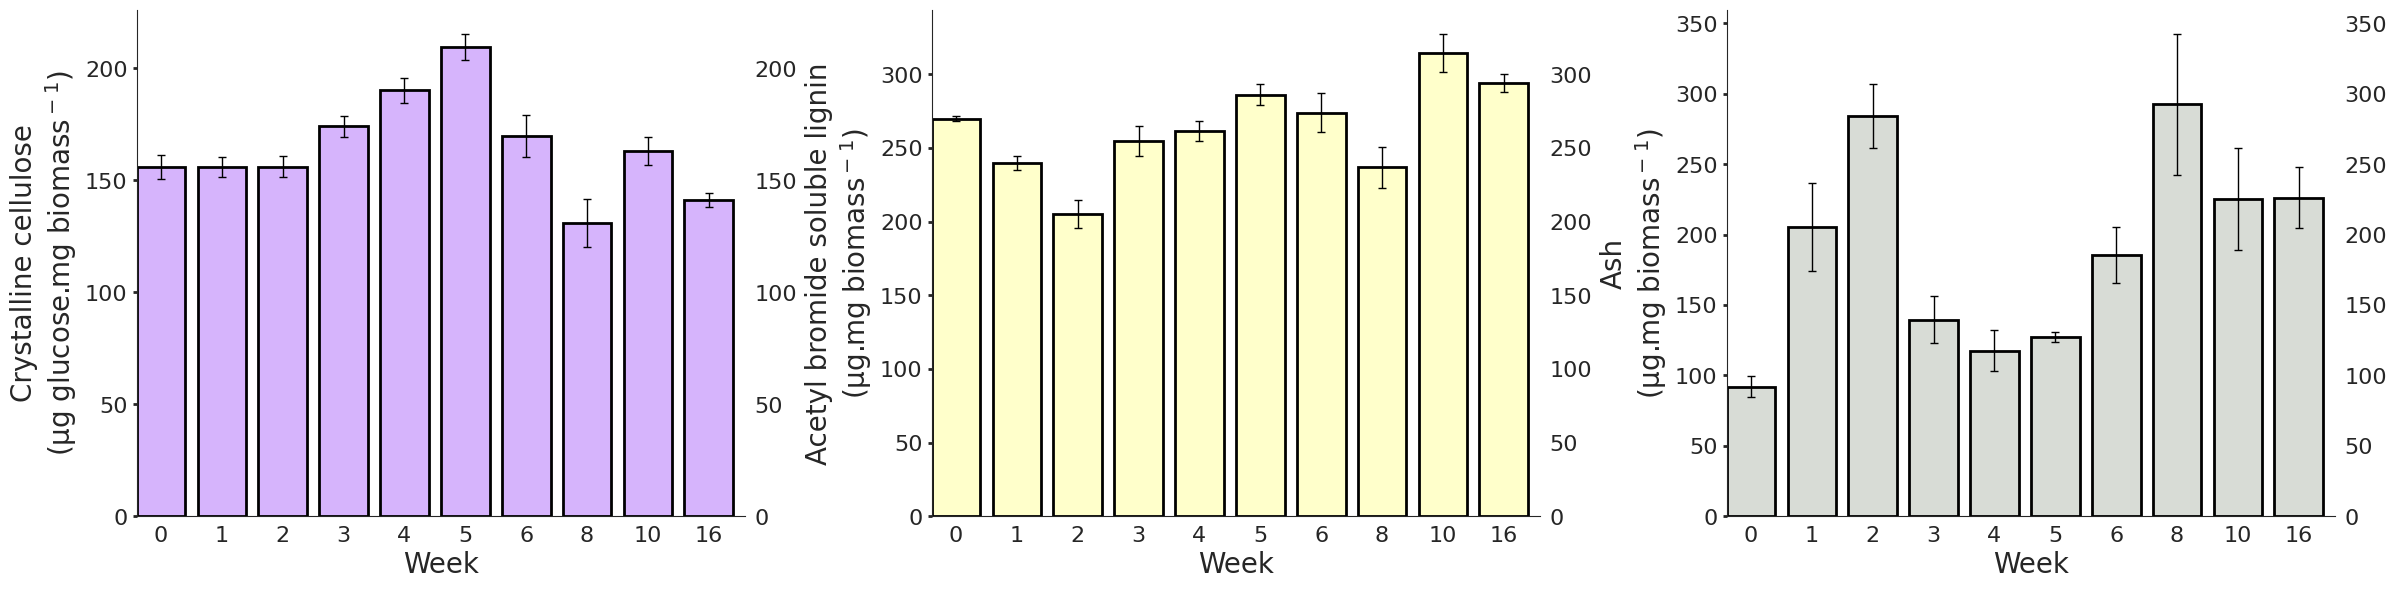

Here is the Python script that generated this plot:
# -*- coding: utf-8 -*-
"""
Created on Thu Jun 21 21:20:08 2018

@author: Dan
"""
import matplotlib.pyplot as plt
import numpy as np
import seaborn as sns
##########BIOMASS COMPOSITION ANALYSIS BARPLOTS

cell=[155.9637819,155.8700673,156.0859155,174.077912,190.0748804,209.5865546,169.664331,130.7570381,163.1465918,141.1761482]
cellerr=[5.443618197,4.395747838,4.700194006,4.818834271,5.594223348,5.81779328,9.291900992,10.6773415,6.23139119,3.17359572]


lig=[269.971831,239.6056338,205.1906103,254.3887324,261.4985915,286.1671362,273.8666667,236.7549296,314.5765258,294.2046948]
ligerr=[1.854796428,4.648269128,9.727393753,10.17262299,7.02224129,7.257130872,13.22727854,13.64159479,12.94147343,6.077445456]

ash=[92.15770148,205.4031225,284.1049052,139.6713576,117.6029625,127.3158398,185.5361049,292.3638708,225.2337059,226.2591326]
asherr=[7.397486854,31.34257549,22.91783689,16.58743141,14.39844853,3.296678966,20.17558755,50.16256722,35.89376022,21.53962017]

weeks=['0','1','2','3','4','5','6','8','10','16']
X=list(range(0,len(weeks)))
colour_barplot=sns.xkcd_palette(['light violet'])
colour_barplot2=sns.xkcd_palette(['ivory'])
colour_barplot3=sns.xkcd_palette(['light grey'])
sns.set_style('white')

errorbar_format=dict(ecolor='black', lw=1, capsize=3, capthick=1)
#Use gridspec ratios to ensure bars are the same size
fig, (ax, ax2, ax3) = plt.subplots(1, 3, figsize=(24,6),dpi=700) 
C=ax.bar(X,cell,edgecolor='black',width=0.8, yerr=cellerr, error_kw=errorbar_format, tick_label=weeks, color=colour_barplot)
for bar in C:
    bar.set_edgecolor("black")
    bar.set_linewidth(2)
ax.set_ylabel('Crystalline cellulose\n(µg glucose.mg biomass$^-$$^1$)', fontsize=20)
ax.set_xlabel('Week', fontsize=20)
sns.despine(top=True, right=True)
ax.set_xlim([0-.4, len(weeks)-.4])
ax.tick_params(direction='out', length=3, width=2)  
ax.yaxis.tick_left()
ax.tick_params(labelright='off')
ax.tick_params(direction='out', length=3, width=2)
ax.tick_params(axis='both', labelsize=16)
###LIGNIN
L=ax2.bar(X,lig,width=0.8, yerr=ligerr, error_kw=errorbar_format, tick_label=weeks, color=colour_barplot2)
for bar in L:
    bar.set_edgecolor("black")
    bar.set_linewidth(2)
ax2.set_ylabel('Acetyl bromide soluble lignin\n(µg.mg biomass$^-$$^1$)', fontsize=20)
ax2.set_xlabel('Week', fontsize=20)
sns.despine(top=True, right=True)
ax2.set_xlim([0-.4, len(weeks)-.4])
ax2.tick_params(direction='out', length=3, width=2)  
ax2.yaxis.tick_left()
ax2.tick_params(labelright='off')
ax2.tick_params(direction='out', length=3, width=2)
ax2.tick_params(axis='both', labelsize=16)
###ASH
A=ax3.bar(X,ash,width=0.8, yerr=asherr, error_kw=errorbar_format, tick_label=weeks, color=colour_barplot3)
for bar in A:
    bar.set_edgecolor("black")
    bar.set_linewidth(2)
ax3.set_ylabel('Ash\n(µg.mg biomass$^-$$^1$)', fontsize=20)
ax3.set_xlabel('Week', fontsize=20)
sns.despine(top=True, right=True)
ax3.set_xlim([0-.4, len(weeks)-.4])
ax3.tick_params(direction='out', length=3, width=2)  
ax3.yaxis.tick_left()
ax3.tick_params(labelright='off')
ax3.tick_params(direction='out', length=3, width=2)
ax3.tick_params(axis='both', labelsize=16)
#plt.text(position[2]-0.2, -10, "Substrate", fontsize=16)
plt.tight_layout()
fig.savefig("ug per mg cel_lig_ash.png", dpi=1200)

